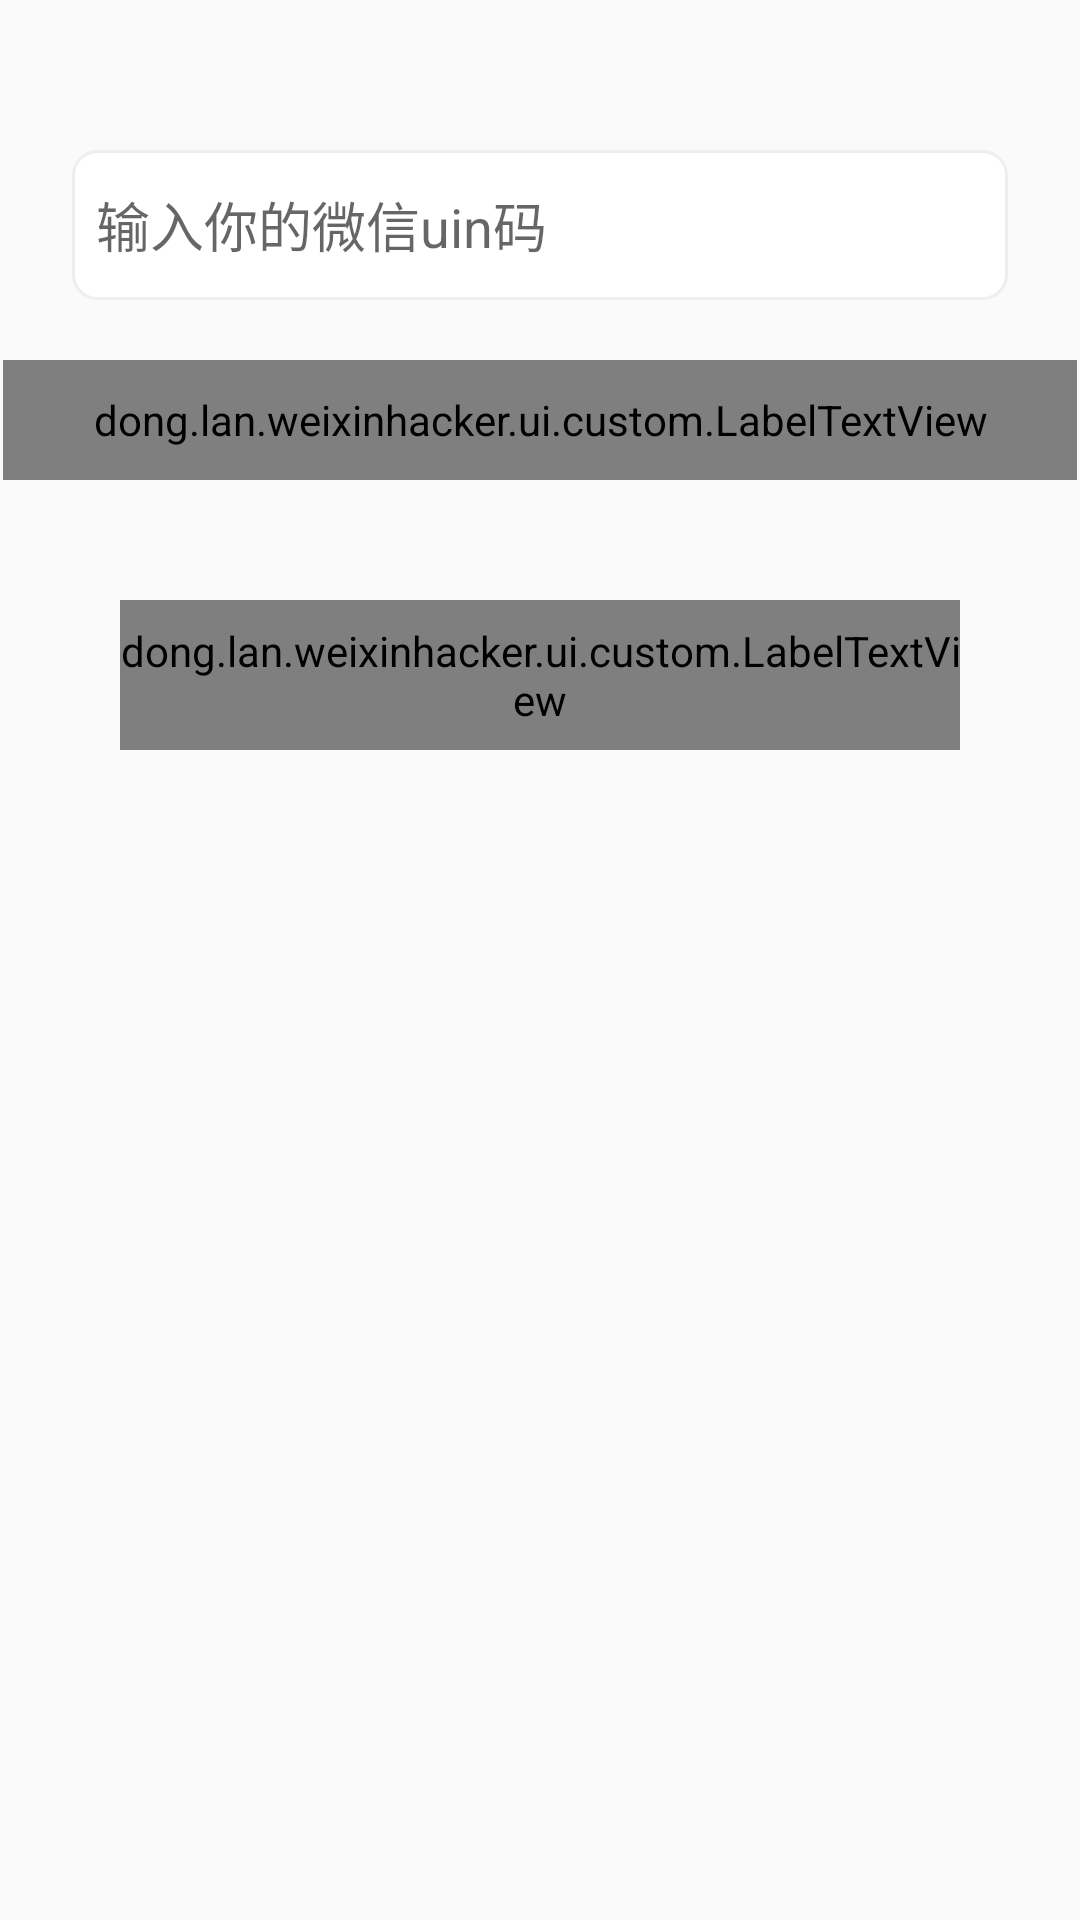

The Android layout XML behind this screen, and the referenced resources:
<!-- AndroidManifest.xml: application theme AppTheme -->
<!-- res/layout/fragment_hacking.xml -->
<?xml version="1.0" encoding="utf-8"?>
<LinearLayout xmlns:android="http://schemas.android.com/apk/res/android"
    xmlns:app="http://schemas.android.com/apk/res-auto"
    xmlns:tools="http://schemas.android.com/tools"
    android:layout_width="match_parent"
    android:layout_height="match_parent"
    android:orientation="vertical"
    tools:context="dong.lan.weixinhacker.ui.WebLinkActivity">


    <EditText
        android:id="@+id/wx_uin_et"
        android:layout_width="match_parent"
        android:layout_height="50dp"
        android:layout_marginLeft="24dp"
        android:layout_marginRight="24dp"
        android:layout_marginTop="50dp"
        android:background="@drawable/rect_stroke_8"
        android:hint="输入你的微信uin码"
        android:paddingLeft="8dp"
        android:paddingRight="8dp" />

    <dong.lan.weixinhacker.ui.custom.LabelTextView
        android:id="@+id/uin_guider"
        android:layout_width="wrap_content"
        android:paddingLeft="30dp"
        android:paddingRight="30dp"
        android:layout_height="40dp"
        android:gravity="center"
        android:layout_marginTop="20dp"
        android:layout_gravity="center_horizontal"
        android:text="如何获取自己的uin码?"
        android:textColor="@color/colorPrimary"
        android:textSize="18sp"
        app:bg_color="@color/colorPrimary"
        app:radius="20dp"
        app:strokeWidth="1dp"
        tools:ignore="HardcodedText" />

    <dong.lan.weixinhacker.ui.custom.LabelTextView
        android:id="@+id/startHacker"
        android:layout_width="match_parent"
        android:layout_height="50dp"
        android:layout_margin="40dp"
        android:gravity="center"
        android:text="开始破解"
        android:textColor="@color/white"
        android:textSize="20sp"
        app:bg_color="@color/colorPrimary"
        app:radius="8dp"
        tools:ignore="HardcodedText" />

<ScrollView
    android:layout_width="match_parent"
    android:layout_height="wrap_content">
    <TextView
        android:padding="12dp"
        android:layout_marginBottom="@dimen/action_bar_height"
        android:id="@+id/hacking_progress"
        android:layout_gravity="bottom"
        android:layout_width="match_parent"
        android:layout_height="wrap_content" />

</ScrollView>


</LinearLayout>
<!-- resources referenced by this layout -->
<resources>
  <color name="colorPrimary">#666</color>
  <color name="white">#ffffff</color>
  <dimen name="action_bar_height">56dp</dimen>
  <!-- drawable rect_stroke_8 (drawable) -->
  <?xml version="1.0" encoding="utf-8"?>
  <selector xmlns:android="http://schemas.android.com/apk/res/android">
  
      <item android:state_focused="true">
          <shape android:shape="rectangle">
              <corners android:radius="8dp" />
              <solid android:color="@color/white" />
              <stroke android:width="1dp" android:color="@color/colorPrimary" />
          </shape>
      </item>
  
      <item>
          <shape android:shape="rectangle">
              <corners android:radius="8dp" />
              <solid android:color="@color/white" />
              <stroke android:width="1dp" android:color="@color/line" />
          </shape>
      </item>
  </selector>
  <style name="AppTheme" parent="Theme.AppCompat.Light.NoActionBar">
          
          <item name="colorPrimary">@color/colorPrimary</item>
          <item name="colorPrimaryDark">@color/colorPrimaryDark</item>
          <item name="colorAccent">@color/colorPrimary</item>
      </style>
  <color name="line">#eeeeee</color>
  <color name="colorPrimaryDark">#555</color>
</resources>
